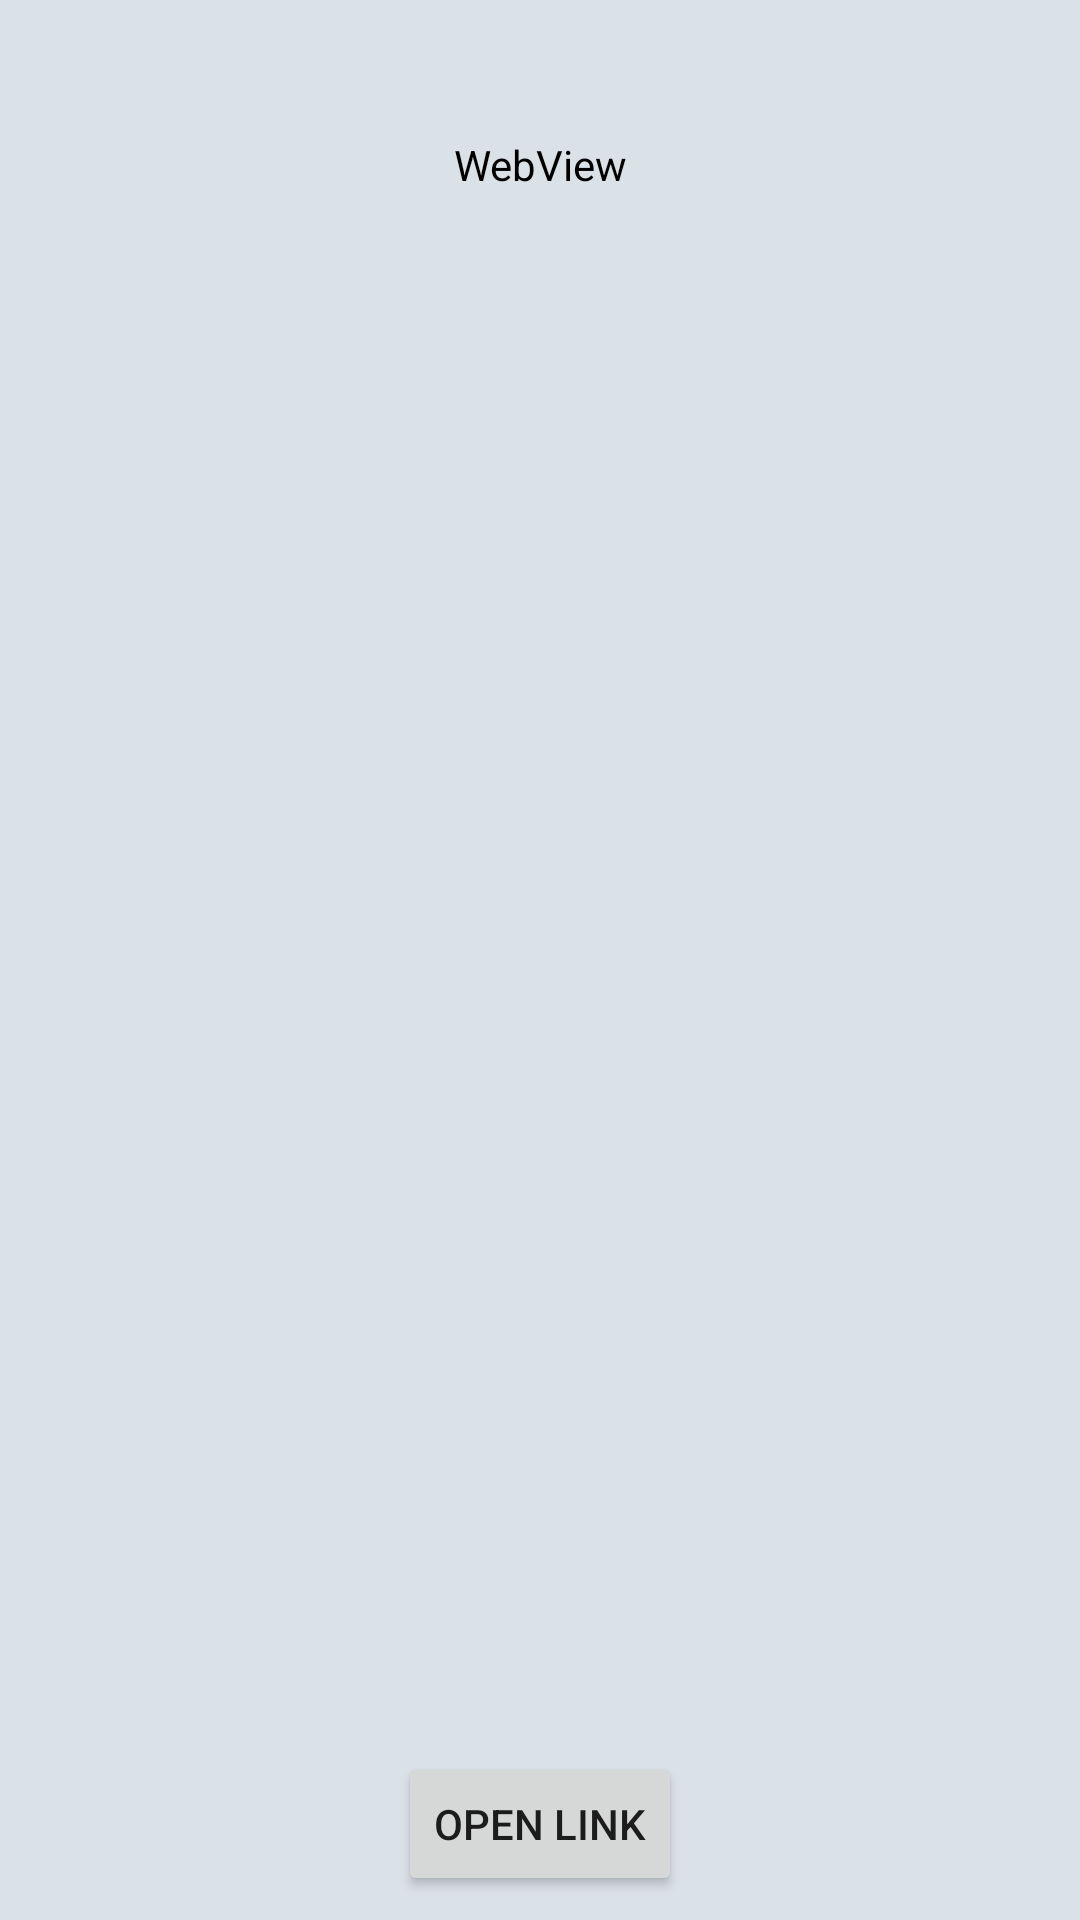

Layout XML and referenced resources for this Android screen:
<!-- AndroidManifest.xml: application theme AppTheme -->
<!-- res/layout/activity_detail.xml -->
<?xml version="1.0" encoding="utf-8"?>
<androidx.constraintlayout.widget.ConstraintLayout xmlns:android="http://schemas.android.com/apk/res/android"
    xmlns:app="http://schemas.android.com/apk/res-auto"
    xmlns:tools="http://schemas.android.com/tools"
    android:layout_width="match_parent"
    android:layout_height="match_parent"
    android:orientation="vertical">

    <Button
        android:id="@+id/open_link"
        android:layout_width="wrap_content"
        android:layout_height="wrap_content"
        android:layout_marginBottom="8dp"
        android:text="Open link"
        app:layout_constraintBottom_toBottomOf="parent"
        app:layout_constraintEnd_toEndOf="parent"
        app:layout_constraintStart_toStartOf="parent" />

    <TextView
        android:id="@+id/headline"
        android:layout_width="0dp"
        android:layout_height="wrap_content"
        android:textAppearance="@style/TextAppearance.AppCompat.Display1"
        app:layout_constraintEnd_toEndOf="parent"
        app:layout_constraintStart_toStartOf="parent"
        app:layout_constraintTop_toTopOf="parent" />

    <WebView
        android:id="@+id/webview"
        android:layout_width="match_parent"
        android:layout_height="wrap_content"
        app:layout_constraintTop_toBottomOf="@+id/headline" />

    <TextView
        android:id="@+id/description"
        android:layout_width="wrap_content"
        android:layout_height="wrap_content"
        app:layout_constraintEnd_toEndOf="parent"
        app:layout_constraintStart_toStartOf="parent"
        app:layout_constraintTop_toBottomOf="@+id/webview" />

</androidx.constraintlayout.widget.ConstraintLayout>
<!-- resources referenced by this layout -->
<resources>
  <style name="AppTheme" parent="Theme.AppCompat.Light.DarkActionBar">
          
          <item name="colorPrimary">@color/colorPrimary</item>
          <item name="colorPrimaryDark">@color/colorPrimaryDark</item>
          <item name="colorAccent">@color/colorAccent</item>
          <item name="android:background">@color/colorBackground</item>
          <item name="actionBarTheme">@style/MyActionBar</item>
          <item name="titleTextColor">@android:color/white</item>
      </style>
  <color name="colorPrimary">#27496d</color>
  <color name="colorPrimaryDark">#142850</color>
  <color name="colorAccent">#00909e</color>
  <color name="colorBackground">#dae1e7</color>
  <style name="MyActionBar" parent="@style/Theme.AppCompat.Light.DarkActionBar">
          <item name="android:background">@color/colorPrimary</item>
      </style>
</resources>
